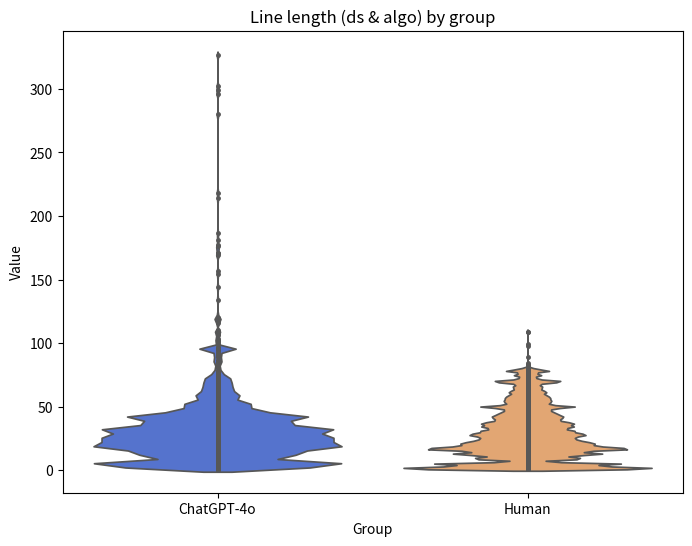

This chart was generated by the following Python code:
import matplotlib.pyplot as plt
import seaborn as sns
import pandas as pd
import numpy as np
from scipy import stats

# Actual data arrays
ds_algo_chatgpt = [327, 302, 299, 296, 280, 218, 214, 187, 176, 157, 154, 144, 134, 120, 117, 110, 109, 109, 106, 103, 101, 99, 97, 95, 89, 86, 86, 83, 80, 78, 78, 76, 74, 74, 73, 72, 70, 70, 69, 69, 69, 69, 69, 69, 68, 68, 68, 68, 68, 67, 67, 67, 67, 67, 67, 66, 66, 66, 66, 66, 65, 65, 65, 65, 65, 65, 64, 64, 64, 64, 64, 63, 63, 63, 63, 62, 62, 62, 62, 62, 62, 62, 62, 61, 61, 61, 61, 61, 60, 60, 60, 60, 60, 60, 60, 60, 60, 59, 59, 59, 59, 59, 59, 59, 59, 58, 58, 58, 58, 58, 58, 58, 58, 58, 58, 57, 56, 56, 56, 56, 56, 56, 55, 55, 55, 55, 55, 55, 54, 54, 54, 54, 53, 53, 53, 53, 53, 53, 52, 52, 52, 52, 52, 52, 52, 52, 52, 52, 52, 52, 52, 52, 51, 51, 51, 51, 51, 51, 51, 51, 51, 51, 51, 50, 50, 50, 50, 50, 50, 50, 49, 49, 49, 49, 49, 49, 49, 49, 48, 48, 48, 48, 48, 48, 48, 48, 48, 47, 47, 47, 47, 47, 47, 47, 47, 47, 47, 47, 47, 47, 47, 47, 47, 47, 47, 47, 47, 46, 46, 46, 46, 46, 46, 46, 46, 46, 46, 46, 46, 45, 45, 45, 45, 45, 45, 45, 45, 45, 45, 45, 45, 45, 45, 45, 45, 45, 45, 45, 45, 45, 45, 44, 44, 44, 44, 44, 44, 44, 44, 44, 44, 44, 44, 44, 44, 44, 44, 44, 44, 44, 44, 44, 44, 44, 44, 44, 43, 43, 43, 43, 43, 43, 43, 43, 43, 43, 43, 43, 42, 42, 42, 42, 42, 42, 42, 42, 42, 42, 42, 42, 42, 42, 42, 42, 42, 42, 42, 42, 42, 42, 41, 41, 41, 41, 41, 41, 41, 41, 41, 41, 41, 41, 41, 41, 41, 40, 40, 40, 40, 40, 40, 40, 40, 40, 40, 39, 39, 39, 39, 39, 39, 39, 39, 39, 39, 39, 39, 39, 39, 39, 39, 39, 39, 39, 39, 39, 39, 39, 39, 38, 38, 38, 38, 38, 38, 38, 38, 38, 38, 38, 38, 38, 38, 38, 38, 38, 38, 38, 38, 38, 38, 38, 38, 37, 37, 37, 37, 37, 37, 37, 37, 37, 37, 37, 37, 37, 37, 37, 37, 37, 37, 37, 37, 37, 36, 36, 36, 36, 36, 36, 36, 36, 36, 36, 36, 36, 36, 36, 36, 36, 35, 35, 35, 35, 35, 35, 35, 35, 35, 35, 35, 35, 35, 35, 35, 35, 35, 35, 35, 35, 35, 35, 35, 35, 35, 35, 35, 35, 35, 35, 35, 34, 34, 34, 34, 34, 34, 34, 34, 34, 34, 34, 34, 34, 34, 34, 34, 34, 34, 34, 34, 34, 34, 34, 34, 34, 34, 34, 34, 34, 34, 34, 34, 34, 34, 33, 33, 33, 33, 33, 33, 33, 33, 33, 33, 33, 33, 33, 33, 33, 33, 33, 33, 33, 33, 33, 33, 33, 33, 33, 33, 33, 33, 33, 33, 33, 33, 33, 33, 32, 32, 32, 32, 32, 32, 32, 32, 32, 32, 32, 32, 32, 32, 32, 32, 32, 32, 32, 32, 32, 32, 32, 32, 32, 32, 32, 32, 32, 32, 32, 32, 32, 32, 32, 32, 32, 32, 32, 32, 32, 32, 32, 32, 32, 32, 32, 32, 32, 31, 31, 31, 31, 31, 31, 31, 31, 31, 31, 31, 31, 31, 31, 31, 31, 31, 31, 31, 31, 31, 31, 31, 31, 31, 30, 30, 30, 30, 30, 30, 30, 30, 30, 30, 30, 30, 30, 30, 30, 30, 30, 30, 30, 30, 30, 30, 30, 30, 30, 30, 30, 30, 30, 30, 30, 30, 30, 30, 30, 30, 30, 30, 30, 29, 29, 29, 29, 29, 29, 29, 29, 29, 29, 29, 29, 29, 29, 29, 29, 29, 29, 29, 29, 29, 29, 29, 29, 29, 29, 29, 29, 29, 29, 29, 28, 28, 28, 28, 28, 28, 28, 28, 28, 28, 28, 28, 28, 28, 28, 28, 28, 28, 28, 28, 28, 28, 28, 28, 28, 28, 28, 28, 28, 28, 28, 28, 28, 28, 28, 28, 28, 28, 28, 27, 27, 27, 27, 27, 27, 27, 27, 27, 27, 27, 27, 27, 27, 27, 27, 27, 27, 27, 27, 27, 27, 27, 27, 27, 27, 27, 27, 27, 27, 27, 27, 26, 26, 26, 26, 26, 26, 26, 26, 26, 26, 26, 26, 26, 26, 26, 26, 26, 26, 26, 26, 26, 26, 26, 26, 26, 26, 26, 26, 26, 26, 26, 26, 26, 26, 26, 26, 26, 26, 26, 26, 26, 26, 26, 26, 26, 26, 26, 26, 26, 26, 26, 26, 26, 26, 26, 25, 25, 25, 25, 25, 25, 25, 25, 25, 25, 25, 25, 25, 25, 25, 25, 25, 25, 25, 25, 25, 25, 25, 25, 25, 25, 25, 25, 25, 25, 25, 25, 25, 25, 24, 24, 24, 24, 24, 24, 24, 24, 24, 24, 24, 24, 24, 24, 24, 24, 24, 24, 24, 24, 24, 24, 24, 24, 24, 24, 24, 24, 24, 24, 24, 24, 24, 24, 24, 23, 23, 23, 23, 23, 23, 23, 23, 23, 23, 23, 23, 23, 23, 23, 23, 23, 23, 23, 23, 23, 23, 23, 23, 23, 23, 23, 23, 23, 23, 23, 23, 23, 23, 23, 23, 23, 23, 23, 23, 23, 23, 23, 23, 23, 23, 23, 23, 23, 23, 23, 22, 22, 22, 22, 22, 22, 22, 22, 22, 22, 22, 22, 22, 22, 22, 22, 22, 22, 22, 22, 22, 22, 22, 22, 22, 22, 22, 22, 22, 22, 22, 22, 22, 22, 22, 22, 22, 22, 22, 22, 21, 21, 21, 21, 21, 21, 21, 21, 21, 21, 21, 21, 21, 21, 21, 21, 21, 21, 21, 21, 21, 21, 21, 21, 21, 21, 21, 21, 21, 21, 21, 21, 20, 20, 20, 20, 20, 20, 20, 20, 20, 20, 20, 20, 20, 20, 20, 20, 20, 20, 20, 20, 20, 20, 20, 20, 20, 20, 20, 20, 20, 20, 20, 20, 20, 20, 20, 20, 20, 20, 20, 19, 19, 19, 19, 19, 19, 19, 19, 19, 19, 19, 19, 19, 19, 19, 19, 19, 19, 19, 19, 19, 19, 19, 19, 19, 19, 19, 19, 19, 19, 19, 19, 19, 19, 19, 19, 19, 19, 19, 19, 19, 19, 19, 19, 19, 19, 19, 18, 18, 18, 18, 18, 18, 18, 18, 18, 18, 18, 18, 18, 18, 18, 18, 18, 18, 18, 18, 18, 18, 18, 18, 18, 18, 18, 18, 18, 18, 18, 18, 18, 18, 18, 18, 18, 18, 18, 18, 17, 17, 17, 17, 17, 17, 17, 17, 17, 17, 17, 17, 17, 17, 17, 17, 17, 17, 17, 17, 17, 17, 17, 17, 17, 17, 17, 17, 17, 17, 17, 17, 17, 17, 16, 16, 16, 16, 16, 16, 16, 16, 16, 16, 16, 16, 16, 16, 16, 16, 16, 16, 16, 16, 16, 16, 16, 16, 16, 16, 16, 16, 16, 16, 16, 16, 16, 16, 16, 15, 15, 15, 15, 15, 15, 15, 15, 15, 15, 15, 15, 15, 15, 15, 15, 15, 15, 15, 15, 15, 14, 14, 14, 14, 14, 14, 14, 14, 14, 14, 14, 13, 13, 13, 13, 13, 13, 13, 13, 13, 13, 13, 13, 13, 13, 13, 13, 13, 13, 13, 13, 13, 13, 13, 13, 13, 13, 13, 13, 13, 13, 13, 13, 13, 13, 13, 13, 13, 13, 13, 12, 12, 12, 12, 12, 12, 12, 12, 12, 12, 12, 12, 12, 12, 12, 12, 12, 12, 12, 12, 12, 12, 12, 12, 12, 12, 12, 12, 12, 12, 12, 12, 12, 12, 11, 11, 11, 11, 10, 10, 10, 10, 10, 10, 10, 10, 10, 10, 10, 10, 10, 10, 10, 10, 10, 10, 10, 10, 10, 10, 10, 9, 9, 9, 9, 9, 9, 9, 9, 9, 9, 9, 9, 9, 9, 9, 9, 9, 9, 9, 9, 9, 9, 9, 9, 9, 9, 9, 9, 9, 9, 9, 9, 9, 9, 9, 9, 9, 9, 9, 9, 8, 8, 8, 8, 8, 8, 8, 8, 8, 8, 8, 8, 8, 7, 7, 7, 7, 6, 6, 6, 6, 6, 6, 6, 6, 6, 6, 6, 6, 6, 6, 6, 6, 6, 6, 6, 6, 6, 6, 6, 6, 6, 6, 6, 6, 6, 6, 6, 6, 6, 6, 6, 6, 6, 5, 5, 5, 5, 5, 5, 5, 5, 5, 5, 5, 5, 5, 5, 5, 5, 5, 5, 5, 5, 5, 5, 5, 5, 5, 5, 5, 5, 5, 5, 5, 5, 5, 5, 5, 5, 5, 5, 5, 5, 5, 5, 5, 5, 5, 5, 5, 5, 5, 5, 5, 5, 5, 5, 5, 5, 5, 5, 5, 5, 5, 5, 5, 5, 5, 5, 5, 5, 5, 5, 5, 5, 5, 5, 5, 5, 5, 5, 5, 5, 5, 5, 5, 5, 4, 4, 4, 4, 4, 4, 4, 4, 4, 4, 4, 4, 4, 4, 4, 4, 4, 4, 4, 4, 4, 4, 4, 4, 4, 4, 4, 4, 4, 4, 4, 2, 2, 2, 2, 1, 1, 1, 1, 1, 1, 1, 1, 1, 1, 1, 1, 1, 1, 1, 1, 1, 1, 1, 1, 1, 1, 1, 1, 1, 1, 1, 1, 1, 1, 1, 1, 1, 1, 1, 1, 1, 1, 1, 1, 1, 1, 1, 1, 1, 1, 1, 1, 1, 1, 1, 1, 1, 1, 1, 1, 1, 1, 1, 1, 1, 1, 1, 1, 1, 1, 1, 1, 1, 1, 1, 1, 1, 1, 1, 1, 1, 1, 1, 1, 1, 1, 1, 1, 1, 1, 1, 1, 1, 1, 1, 1, 1, 1, 1, 1]
ds_algo_human = [98, 83, 83, 80, 80, 80, 80, 80, 80, 80, 80, 80, 79, 79, 79, 79, 79, 79, 79, 79, 79, 79, 79, 78, 78, 78, 78, 78, 78, 78, 78, 78, 78, 78, 78, 78, 78, 78, 78, 78, 78, 78, 78, 78, 78, 78, 78, 78, 78, 78, 78, 78, 78, 78, 78, 78, 78, 78, 78, 78, 78, 78, 78, 78, 78, 78, 78, 78, 78, 78, 77, 77, 77, 77, 77, 76, 76, 76, 75, 75, 75, 75, 75, 75, 75, 75, 75, 75, 75, 74, 74, 74, 74, 74, 73, 73, 73, 73, 73, 73, 73, 72, 72, 72, 72, 72, 71, 71, 71, 71, 71, 70, 70, 70, 70, 70, 70, 70, 70, 70, 70, 70, 70, 70, 70, 70, 70, 70, 70, 70, 70, 70, 70, 70, 70, 70, 70, 70, 70, 70, 70, 70, 70, 70, 70, 70, 70, 70, 70, 70, 70, 70, 70, 70, 70, 70, 70, 70, 70, 70, 70, 70, 70, 70, 70, 70, 70, 70, 70, 70, 70, 69, 69, 69, 69, 69, 69, 69, 69, 69, 69, 69, 69, 69, 69, 69, 68, 68, 68, 68, 68, 68, 68, 68, 68, 68, 68, 67, 67, 67, 67, 67, 67, 67, 66, 66, 66, 66, 66, 66, 66, 66, 66, 66, 66, 66, 65, 65, 65, 65, 65, 65, 65, 65, 65, 65, 65, 65, 65, 64, 64, 64, 64, 64, 64, 64, 64, 64, 64, 64, 64, 64, 64, 64, 63, 63, 63, 63, 63, 63, 63, 63, 63, 63, 62, 62, 62, 62, 62, 62, 62, 62, 62, 62, 62, 62, 62, 62, 62, 62, 62, 62, 62, 61, 61, 61, 61, 61, 61, 61, 61, 61, 61, 61, 61, 61, 61, 61, 61, 61, 61, 61, 61, 61, 61, 61, 60, 60, 60, 60, 60, 60, 60, 59, 59, 59, 59, 59, 59, 58, 58, 58, 58, 58, 58, 58, 58, 58, 58, 58, 58, 58, 58, 58, 58, 58, 58, 58, 58, 58, 58, 58, 58, 58, 57, 57, 57, 57, 57, 57, 57, 57, 57, 57, 57, 57, 57, 57, 57, 57, 57, 57, 57, 57, 57, 57, 57, 56, 56, 56, 56, 56, 56, 56, 56, 56, 56, 56, 56, 56, 56, 56, 56, 56, 56, 56, 56, 56, 56, 56, 56, 56, 56, 56, 56, 55, 55, 55, 55, 55, 55, 55, 55, 55, 55, 55, 55, 55, 55, 55, 55, 55, 55, 54, 54, 54, 54, 54, 54, 54, 54, 54, 54, 54, 54, 54, 54, 54, 54, 54, 54, 54, 54, 54, 54, 54, 54, 54, 54, 54, 54, 53, 53, 53, 53, 53, 53, 53, 53, 53, 53, 53, 53, 53, 53, 53, 53, 53, 53, 53, 53, 52, 52, 52, 52, 52, 52, 52, 52, 52, 52, 52, 52, 52, 52, 52, 52, 52, 52, 52, 52, 52, 52, 52, 52, 52, 52, 52, 52, 51, 51, 51, 51, 51, 51, 51, 51, 51, 51, 51, 51, 51, 51, 50, 50, 50, 50, 50, 50, 50, 50, 50, 50, 50, 50, 50, 50, 50, 50, 50, 50, 50, 50, 50, 50, 50, 50, 50, 50, 50, 50, 50, 50, 50, 49, 49, 49, 49, 49, 49, 49, 49, 49, 49, 49, 49, 49, 49, 49, 49, 49, 49, 49, 49, 49, 49, 48, 48, 48, 48, 48, 48, 48, 48, 48, 48, 48, 48, 48, 48, 48, 48, 48, 48, 48, 48, 48, 48, 47, 47, 47, 47, 47, 47, 47, 47, 47, 47, 47, 47, 47, 47, 47, 47, 47, 47, 47, 47, 47, 47, 47, 47, 47, 47, 47, 47, 47, 47, 47, 47, 47, 47, 46, 46, 46, 46, 46, 46, 46, 46, 46, 46, 46, 46, 46, 46, 46, 46, 46, 46, 46, 46, 46, 45, 45, 45, 45, 45, 45, 45, 45, 45, 45, 45, 45, 45, 45, 45, 45, 45, 45, 45, 45, 45, 45, 45, 45, 45, 45, 45, 45, 45, 45, 45, 45, 45, 45, 45, 45, 44, 44, 44, 44, 44, 44, 44, 44, 44, 44, 44, 44, 44, 44, 44, 44, 44, 44, 44, 44, 44, 44, 44, 44, 44, 44, 44, 44, 44, 44, 43, 43, 43, 43, 43, 43, 43, 43, 43, 43, 43, 43, 43, 43, 43, 43, 43, 43, 43, 43, 43, 43, 43, 43, 43, 43, 43, 43, 43, 43, 43, 43, 43, 43, 43, 43, 43, 43, 43, 43, 43, 42, 42, 42, 42, 42, 42, 42, 42, 42, 42, 42, 42, 42, 42, 42, 42, 42, 42, 42, 42, 42, 42, 42, 42, 42, 42, 42, 42, 42, 42, 42, 42, 42, 42, 42, 42, 42, 42, 42, 41, 41, 41, 41, 41, 41, 41, 41, 41, 41, 41, 41, 41, 41, 41, 41, 41, 41, 41, 41, 41, 41, 41, 41, 41, 41, 41, 41, 41, 41, 41, 41, 41, 41, 41, 41, 41, 41, 40, 40, 40, 40, 40, 40, 40, 40, 40, 40, 40, 40, 40, 40, 40, 40, 40, 40, 40, 40, 40, 40, 40, 40, 40, 40, 40, 40, 40, 40, 40, 40, 40, 40, 40, 40, 40, 39, 39, 39, 39, 39, 39, 39, 39, 39, 39, 39, 39, 39, 39, 39, 39, 39, 39, 39, 39, 39, 39, 39, 39, 39, 39, 39, 39, 39, 39, 39, 39, 39, 39, 39, 38, 38, 38, 38, 38, 38, 38, 38, 38, 38, 38, 38, 38, 38, 38, 38, 38, 38, 38, 38, 38, 38, 38, 38, 38, 38, 38, 38, 38, 38, 38, 38, 38, 38, 38, 38, 38, 37, 37, 37, 37, 37, 37, 37, 37, 37, 37, 37, 37, 37, 37, 37, 37, 37, 37, 37, 37, 37, 37, 37, 37, 37, 37, 37, 37, 37, 37, 37, 37, 37, 37, 37, 37, 37, 37, 37, 37, 37, 37, 37, 37, 37, 37, 37, 37, 37, 37, 37, 37, 37, 37, 37, 37, 37, 37, 37, 37, 37, 37, 37, 37, 37, 37, 37, 36, 36, 36, 36, 36, 36, 36, 36, 36, 36, 36, 36, 36, 36, 36, 36, 36, 36, 36, 36, 36, 36, 36, 36, 36, 36, 36, 36, 36, 36, 36, 36, 36, 36, 36, 36, 36, 36, 36, 36, 36, 36, 36, 36, 36, 36, 36, 35, 35, 35, 35, 35, 35, 35, 35, 35, 35, 35, 35, 35, 35, 35, 35, 35, 35, 35, 35, 35, 35, 35, 35, 35, 35, 35, 35, 35, 35, 35, 35, 35, 35, 35, 34, 34, 34, 34, 34, 34, 34, 34, 34, 34, 34, 34, 34, 34, 34, 34, 34, 34, 34, 34, 34, 34, 34, 34, 34, 34, 34, 34, 34, 34, 34, 34, 34, 34, 34, 34, 34, 34, 34, 34, 34, 34, 34, 34, 34, 34, 34, 34, 34, 34, 34, 34, 34, 34, 34, 34, 34, 34, 34, 34, 33, 33, 33, 33, 33, 33, 33, 33, 33, 33, 33, 33, 33, 33, 33, 33, 33, 33, 33, 33, 33, 33, 33, 33, 33, 33, 33, 33, 33, 33, 33, 33, 33, 33, 33, 33, 33, 33, 32, 32, 32, 32, 32, 32, 32, 32, 32, 32, 32, 32, 32, 32, 32, 32, 32, 32, 32, 32, 32, 32, 32, 32, 32, 32, 32, 32, 32, 32, 32, 32, 32, 32, 32, 32, 32, 32, 32, 31, 31, 31, 31, 31, 31, 31, 31, 31, 31, 31, 31, 31, 31, 31, 31, 31, 31, 31, 31, 31, 31, 31, 31, 31, 31, 31, 31, 31, 31, 31, 31, 31, 31, 31, 31, 31, 31, 31, 31, 31, 31, 31, 31, 31, 31, 31, 31, 31, 31, 31, 31, 31, 30, 30, 30, 30, 30, 30, 30, 30, 30, 30, 30, 30, 30, 30, 30, 30, 30, 30, 30, 30, 30, 30, 30, 30, 30, 30, 30, 30, 30, 30, 30, 30, 30, 30, 30, 30, 30, 30, 30, 30, 30, 30, 30, 30, 30, 30, 30, 30, 30, 30, 30, 30, 29, 29, 29, 29, 29, 29, 29, 29, 29, 29, 29, 29, 29, 29, 29, 29, 29, 29, 29, 29, 29, 29, 29, 29, 29, 29, 29, 29, 29, 29, 29, 29, 29, 29, 29, 29, 29, 29, 29, 29, 29, 29, 29, 29, 29, 28, 28, 28, 28, 28, 28, 28, 28, 28, 28, 28, 28, 28, 28, 28, 28, 28, 28, 28, 28, 28, 28, 28, 28, 28, 28, 28, 28, 28, 28, 28, 28, 28, 28, 28, 28, 28, 28, 28, 28, 28, 28, 28, 28, 28, 28, 28, 28, 28, 28, 28, 28, 28, 28, 28, 28, 28, 28, 28, 28, 27, 27, 27, 27, 27, 27, 27, 27, 27, 27, 27, 27, 27, 27, 27, 27, 27, 27, 27, 27, 27, 27, 27, 27, 27, 27, 27, 27, 27, 27, 27, 27, 27, 27, 27, 27, 27, 27, 27, 27, 27, 27, 27, 27, 27, 27, 27, 27, 27, 27, 27, 26, 26, 26, 26, 26, 26, 26, 26, 26, 26, 26, 26, 26, 26, 26, 26, 26, 26, 26, 26, 26, 26, 26, 26, 26, 26, 26, 26, 26, 26, 26, 26, 26, 26, 26, 26, 26, 26, 26, 26, 26, 26, 26, 26, 25, 25, 25, 25, 25, 25, 25, 25, 25, 25, 25, 25, 25, 25, 25, 25, 25, 25, 25, 25, 25, 25, 25, 25, 25, 25, 25, 25, 25, 25, 25, 25, 25, 25, 25, 25, 25, 25, 25, 25, 25, 25, 25, 25, 25, 25, 25, 25, 25, 25, 25, 25, 24, 24, 24, 24, 24, 24, 24, 24, 24, 24, 24, 24, 24, 24, 24, 24, 24, 24, 24, 24, 24, 24, 24, 24, 24, 24, 24, 24, 24, 24, 24, 24, 24, 24, 24, 24, 24, 24, 24, 24, 24, 24, 24, 24, 24, 24, 24, 24, 24, 24, 24, 24, 23, 23, 23, 23, 23, 23, 23, 23, 23, 23, 23, 23, 23, 23, 23, 23, 23, 23, 23, 23, 23, 23, 23, 23, 23, 23, 23, 23, 23, 23, 23, 23, 23, 23, 23, 23, 23, 23, 23, 23, 23, 23, 23, 23, 23, 23, 23, 23, 23, 23, 23, 23, 23, 23, 23, 23, 23, 23, 23, 23, 23, 23, 23, 23, 23, 23, 23, 23, 22, 22, 22, 22, 22, 22, 22, 22, 22, 22, 22, 22, 22, 22, 22, 22, 22, 22, 22, 22, 22, 22, 22, 22, 22, 22, 22, 22, 22, 22, 22, 22, 22, 22, 22, 22, 22, 22, 22, 22, 22, 22, 22, 22, 22, 22, 22, 22, 22, 22, 22, 22, 22, 22, 22, 22, 22, 21, 21, 21, 21, 21, 21, 21, 21, 21, 21, 21, 21, 21, 21, 21, 21, 21, 21, 21, 21, 21, 21, 21, 21, 21, 21, 21, 21, 21, 21, 21, 21, 21, 21, 21, 21, 21, 21, 21, 21, 21, 21, 21, 21, 21, 21, 21, 21, 21, 21, 21, 21, 21, 21, 21, 21, 21, 21, 21, 21, 21, 21, 21, 21, 21, 21, 21, 21, 21, 21, 21, 21, 21, 21, 21, 21, 21, 21, 21, 21, 21, 21, 21, 21, 21, 21, 21, 21, 21, 20, 20, 20, 20, 20, 20, 20, 20, 20, 20, 20, 20, 20, 20, 20, 20, 20, 20, 20, 20, 20, 20, 20, 20, 20, 20, 20, 20, 20, 20, 20, 20, 20, 20, 20, 20, 20, 20, 20, 20, 20, 20, 20, 20, 20, 20, 20, 20, 20, 20, 20, 20, 20, 20, 20, 20, 19, 19, 19, 19, 19, 19, 19, 19, 19, 19, 19, 19, 19, 19, 19, 19, 19, 19, 19, 19, 19, 19, 19, 19, 19, 19, 19, 19, 19, 19, 19, 19, 19, 19, 19, 19, 19, 19, 19, 19, 19, 19, 19, 19, 19, 19, 19, 19, 19, 19, 19, 19, 19, 19, 19, 19, 19, 19, 19, 19, 19, 19, 19, 19, 19, 19, 19, 19, 19, 19, 19, 19, 19, 19, 19, 19, 19, 19, 19, 19, 18, 18, 18, 18, 18, 18, 18, 18, 18, 18, 18, 18, 18, 18, 18, 18, 18, 18, 18, 18, 18, 18, 18, 18, 18, 18, 18, 18, 18, 18, 18, 18, 18, 18, 18, 18, 18, 18, 18, 18, 18, 18, 18, 18, 18, 18, 18, 18, 18, 18, 18, 18, 18, 18, 17, 17, 17, 17, 17, 17, 17, 17, 17, 17, 17, 17, 17, 17, 17, 17, 17, 17, 17, 17, 17, 17, 17, 17, 17, 17, 17, 17, 17, 17, 17, 17, 17, 17, 17, 17, 17, 17, 17, 17, 17, 17, 17, 17, 17, 17, 17, 17, 17, 17, 17, 17, 17, 17, 17, 17, 17, 17, 17, 17, 17, 17, 17, 17, 17, 17, 17, 17, 17, 17, 17, 17, 17, 17, 17, 17, 17, 17, 17, 17, 17, 17, 17, 17, 17, 17, 17, 17, 17, 17, 17, 17, 17, 17, 17, 17, 17, 17, 17, 17, 17, 17, 17, 17, 17, 17, 17, 17, 17, 17, 17, 17, 17, 16, 16, 16, 16, 16, 16, 16, 16, 16, 16, 16, 16, 16, 16, 16, 16, 16, 16, 16, 16, 16, 16, 16, 16, 16, 16, 16, 16, 16, 16, 16, 16, 16, 16, 16, 16, 16, 16, 16, 16, 16, 16, 16, 16, 16, 16, 16, 16, 16, 16, 16, 16, 16, 16, 16, 16, 16, 16, 16, 16, 16, 16, 16, 16, 16, 16, 16, 16, 16, 16, 16, 16, 16, 16, 16, 16, 16, 16, 15, 15, 15, 15, 15, 15, 15, 15, 15, 15, 15, 15, 15, 15, 15, 15, 15, 15, 15, 15, 15, 15, 15, 15, 15, 15, 15, 15, 15, 15, 15, 15, 14, 14, 14, 14, 14, 14, 14, 14, 14, 14, 14, 14, 14, 14, 14, 14, 14, 14, 14, 14, 14, 14, 14, 13, 13, 13, 13, 13, 13, 13, 13, 13, 13, 13, 13, 13, 13, 13, 13, 13, 13, 13, 13, 13, 13, 13, 13, 13, 13, 13, 13, 13, 13, 13, 13, 13, 13, 13, 13, 13, 13, 13, 13, 13, 13, 13, 13, 13, 13, 13, 13, 13, 13, 13, 13, 13, 13, 13, 13, 13, 13, 13, 13, 13, 13, 13, 13, 13, 13, 13, 13, 13, 13, 13, 13, 13, 13, 13, 13, 13, 13, 13, 13, 13, 13, 13, 13, 13, 13, 13, 13, 13, 13, 13, 13, 13, 13, 13, 13, 13, 13, 13, 13, 13, 13, 13, 13, 13, 13, 13, 13, 13, 13, 13, 13, 13, 13, 13, 13, 13, 13, 13, 13, 13, 13, 13, 13, 13, 13, 13, 13, 13, 13, 12, 12, 12, 12, 12, 12, 12, 12, 12, 12, 12, 12, 12, 12, 12, 12, 12, 12, 12, 12, 12, 12, 12, 12, 12, 12, 12, 12, 12, 12, 12, 12, 12, 12, 12, 12, 12, 12, 12, 11, 11, 11, 11, 11, 11, 11, 11, 11, 11, 11, 11, 11, 11, 11, 11, 11, 10, 10, 10, 10, 10, 10, 10, 10, 10, 10, 10, 10, 10, 10, 10, 10, 10, 9, 9, 9, 9, 9, 9, 9, 9, 9, 9, 9, 9, 9, 9, 9, 9, 9, 9, 9, 9, 9, 9, 9, 9, 9, 9, 9, 9, 9, 9, 9, 9, 9, 9, 9, 9, 9, 9, 9, 9, 9, 9, 9, 9, 9, 9, 9, 9, 9, 9, 9, 9, 9, 9, 9, 9, 9, 9, 9, 9, 9, 9, 9, 9, 9, 9, 9, 9, 9, 9, 9, 9, 9, 9, 9, 9, 9, 9, 9, 9, 9, 9, 9, 9, 9, 9, 9, 9, 9, 9, 9, 9, 9, 9, 9, 9, 9, 9, 9, 9, 9, 9, 9, 9, 9, 9, 9, 9, 9, 9, 9, 9, 9, 9, 9, 9, 9, 9, 9, 9, 8, 8, 8, 8, 8, 8, 8, 8, 8, 8, 8, 8, 8, 8, 8, 8, 8, 8, 8, 8, 8, 8, 8, 8, 7, 7, 7, 7, 7, 7, 7, 7, 6, 6, 5, 5, 5, 5, 5, 5, 5, 5, 5, 5, 5, 5, 5, 5, 5, 5, 5, 5, 5, 5, 5, 5, 5, 5, 5, 5, 5, 5, 5, 5, 5, 5, 5, 5, 5, 5, 5, 5, 5, 5, 5, 5, 5, 5, 5, 5, 5, 5, 5, 5, 5, 5, 5, 5, 5, 5, 5, 5, 5, 5, 5, 5, 5, 5, 5, 5, 5, 5, 5, 5, 5, 5, 5, 5, 5, 5, 5, 5, 5, 5, 5, 5, 5, 5, 5, 5, 5, 5, 5, 5, 5, 5, 5, 5, 5, 5, 5, 5, 5, 5, 5, 5, 5, 5, 5, 5, 5, 5, 5, 5, 5, 5, 5, 5, 5, 5, 5, 5, 5, 5, 5, 5, 5, 5, 5, 5, 5, 5, 5, 5, 5, 5, 5, 5, 5, 5, 5, 5, 5, 5, 5, 5, 5, 5, 5, 5, 5, 5, 5, 5, 5, 5, 5, 5, 5, 5, 5, 5, 5, 5, 5, 5, 5, 5, 5, 5, 5, 5, 5, 5, 5, 5, 5, 5, 5, 5, 5, 5, 5, 5, 5, 5, 5, 5, 5, 5, 5, 5, 5, 5, 5, 5, 5, 5, 5, 5, 5, 5, 5, 5, 5, 5, 5, 5, 5, 5, 5, 5, 5, 5, 5, 5, 5, 5, 5, 5, 5, 5, 5, 4, 4, 4, 4, 4, 4, 4, 3, 3, 3, 3, 3, 3, 3, 3, 3, 3, 3, 3, 3, 3, 3, 3, 3, 3, 3, 3, 3, 3, 3, 3, 3, 3, 3, 3, 3, 3, 3, 3, 3, 3, 3, 3, 3, 3, 3, 3, 3, 3, 3, 3, 3, 3, 3, 3, 3, 3, 3, 3, 3, 3, 3, 3, 3, 3, 3, 3, 3, 3, 3, 3, 3, 3, 3, 3, 3, 3, 3, 3, 3, 3, 3, 3, 3, 3, 3, 3, 3, 3, 3, 3, 3, 2, 2, 2, 2, 2, 2, 2, 2, 2, 2, 2, 2, 2, 2, 2, 2, 2, 2, 2, 2, 2, 2, 2, 2, 2, 2, 2, 2, 2, 2, 2, 2, 2, 2, 2, 2, 2, 2, 2, 2, 2, 2, 2, 2, 2, 2, 2, 2, 2, 2, 2, 2, 2, 2, 2, 2, 2, 1, 1, 1, 1, 1, 1, 1, 1, 1, 1, 1, 1, 1, 1, 1, 1, 1, 1, 1, 1, 1, 1, 1, 1, 1, 1, 1, 1, 1, 1, 1, 1, 1, 1, 1, 1, 1, 1, 1, 1, 1, 1, 1, 1, 1, 1, 1, 1, 1, 1, 1, 1, 1, 1, 1, 1, 1, 1, 1, 1, 1, 1, 1, 1, 1, 1, 1, 1, 1, 1, 1, 1, 1, 1, 1, 1, 1, 1, 1, 1, 1, 1, 1, 1, 1, 1, 1, 1, 1, 1, 1, 1, 1, 1, 1, 1, 1, 1, 1, 1, 1, 1, 1, 1, 1, 1, 1, 1, 1, 1, 1, 1, 1, 1, 1, 1, 1, 1, 1, 1, 1, 1, 1, 1, 1, 1, 1, 1, 1, 1, 1, 1, 1, 1, 1, 1, 1, 1, 1, 1, 1, 1, 1, 1, 1, 1, 1, 1, 1, 1, 1, 1, 1, 1, 1, 1, 1, 1, 1, 1, 1, 1, 1, 1, 1, 1, 1, 1, 1, 1, 1, 1, 1, 1, 1, 1, 1, 1, 1, 1, 1, 1, 1, 1, 1, 1, 1, 1, 1, 1, 1, 1, 1, 1, 1, 1, 1, 1, 1, 1, 1, 1, 1, 1, 1, 1, 1]

# Crypto
crypto_chatgpt = [181, 177, 171, 171, 169, 120, 120, 120, 120, 116, 107, 102, 96, 96, 96, 96, 96, 95, 95, 95, 95, 95, 95, 95, 95, 95, 95, 95, 95, 95, 95, 95, 95, 95, 93, 91, 91, 91, 91, 90, 90, 90, 87, 86, 85, 84, 81, 81, 77, 77, 77, 76, 75, 75, 75, 73, 73, 73, 72, 72, 72, 72, 72, 72, 71, 71, 71, 71, 71, 71, 68, 68, 68, 65, 64, 63, 63, 59, 59, 58, 57, 56, 55, 55, 55, 55, 55, 55, 54, 54, 54, 52, 52, 52, 52, 52, 52, 52, 51, 51, 50, 50, 50, 50, 50, 50, 50, 49, 49, 49, 48, 48, 48, 48, 48, 47, 46, 45, 45, 45, 44, 44, 44, 44, 44, 44, 43, 43, 43, 43, 43, 43, 43, 43, 42, 42, 42, 41, 41, 41, 41, 41, 41, 41, 41, 41, 41, 41, 41, 41, 41, 41, 41, 41, 41, 41, 41, 41, 41, 41, 41, 41, 41, 41, 41, 41, 41, 41, 41, 41, 41, 41, 41, 41, 41, 41, 41, 41, 41, 41, 41, 41, 41, 41, 41, 41, 41, 41, 41, 41, 41, 41, 41, 41, 41, 41, 41, 41, 41, 41, 41, 41, 41, 41, 41, 41, 40, 40, 40, 40, 39, 39, 39, 39, 39, 39, 39, 39, 39, 38, 38, 38, 38, 38, 38, 37, 37, 36, 35, 35, 35, 35, 35, 35, 35, 35, 35, 35, 35, 35, 35, 34, 34, 33, 33, 33, 33, 33, 33, 33, 33, 32, 32, 32, 32, 32, 32, 32, 32, 32, 32, 32, 32, 32, 31, 31, 31, 30, 30, 30, 30, 30, 30, 30, 30, 30, 30, 30, 30, 30, 30, 30, 30, 30, 30, 30, 30, 30, 30, 30, 30, 30, 30, 30, 30, 29, 28, 28, 28, 27, 27, 26, 26, 26, 26, 26, 26, 26, 26, 26, 25, 25, 25, 24, 24, 24, 24, 24, 24, 23, 23, 23, 23, 23, 23, 23, 23, 23, 23, 23, 23, 23, 23, 23, 23, 23, 23, 23, 23, 23, 21, 21, 20, 20, 20, 20, 19, 19, 19, 19, 19, 19, 19, 19, 19, 19, 18, 18, 18, 18, 18, 18, 18, 18, 18, 18, 18, 18, 18, 17, 17, 17, 17, 17, 17, 17, 17, 17, 17, 17, 16, 16, 16, 16, 16, 16, 16, 15, 15, 15, 15, 15, 14, 14, 14, 14, 14, 14, 14, 14, 14, 14, 14, 14, 14, 14, 14, 14, 14, 14, 14, 14, 14, 13, 13, 13, 13, 13, 13, 13, 13, 13, 13, 13, 13, 13, 13, 13, 12, 12, 10, 9, 9, 8, 6, 5, 5, 5, 5, 5, 5, 5, 5, 5, 5, 5, 5, 5, 5, 3, 3, 3, 3, 3, 3, 3, 3, 2, 2, 2, 2, 1, 1, 1, 1, 1, 1, 1, 1, 1, 1, 1, 1, 1, 1, 1, 1, 1, 1, 1, 1, 1, 1, 1, 1, 1, 1, 1]
crypto_human = [109, 109, 99, 89, 84, 81, 80, 80, 79, 79, 77, 77, 75, 75, 75, 75, 75, 75, 75, 75, 75, 75, 75, 75, 75, 75, 75, 75, 75, 75, 75, 75, 75, 74, 74, 73, 73, 73, 73, 72, 72, 72, 72, 72, 72, 72, 72, 71, 71, 71, 71, 71, 70, 70, 70, 70, 70, 70, 70, 70, 69, 69, 69, 69, 69, 69, 69, 69, 69, 69, 69, 69, 69, 69, 69, 69, 69, 69, 69, 69, 69, 69, 68, 68, 68, 67, 67, 67, 67, 67, 67, 66, 66, 66, 66, 66, 66, 66, 66, 66, 66, 65, 65, 65, 65, 65, 65, 64, 64, 64, 64, 63, 63, 63, 63, 63, 63, 62, 62, 62, 62, 62, 62, 62, 61, 61, 61, 61, 61, 60, 60, 60, 60, 60, 60, 60, 60, 60, 60, 59, 59, 59, 59, 59, 59, 59, 59, 59, 59, 59, 59, 59, 59, 59, 59, 59, 59, 59, 59, 58, 58, 58, 58, 58, 57, 57, 57, 57, 56, 56, 56, 56, 56, 56, 56, 56, 55, 55, 55, 55, 55, 55, 54, 54, 54, 54, 54, 54, 54, 54, 54, 54, 54, 54, 53, 53, 53, 53, 52, 52, 52, 52, 52, 51, 51, 50, 50, 50, 50, 50, 50, 50, 50, 50, 50, 50, 50, 50, 50, 50, 50, 50, 50, 50, 50, 50, 50, 50, 50, 50, 50, 50, 50, 50, 50, 50, 50, 50, 50, 50, 50, 50, 50, 50, 50, 50, 50, 50, 50, 50, 50, 50, 50, 50, 50, 50, 50, 50, 50, 50, 50, 50, 50, 50, 50, 50, 50, 50, 50, 50, 50, 50, 49, 49, 49, 49, 49, 49, 49, 49, 49, 49, 49, 49, 49, 49, 48, 48, 48, 48, 48, 47, 47, 46, 46, 46, 46, 45, 45, 45, 45, 45, 45, 45, 45, 45, 44, 44, 44, 44, 44, 43, 43, 43, 43, 43, 43, 42, 42, 42, 42, 42, 42, 42, 42, 42, 42, 41, 41, 41, 41, 41, 41, 41, 41, 41, 41, 40, 40, 40, 40, 39, 39, 39, 39, 39, 39, 39, 39, 39, 39, 39, 38, 38, 37, 37, 37, 37, 37, 37, 37, 37, 37, 37, 37, 36, 36, 36, 36, 36, 35, 35, 35, 35, 35, 35, 35, 35, 35, 35, 35, 35, 35, 35, 35, 35, 35, 35, 35, 35, 35, 35, 35, 34, 34, 34, 34, 34, 34, 34, 34, 34, 34, 33, 33, 33, 33, 33, 33, 33, 33, 33, 32, 32, 32, 32, 32, 32, 31, 31, 31, 31, 31, 31, 31, 31, 31, 31, 31, 31, 31, 31, 31, 31, 31, 31, 31, 31, 30, 30, 30, 30, 29, 29, 29, 29, 29, 29, 29, 29, 29, 29, 29, 29, 29, 29, 29, 29, 29, 29, 29, 29, 29, 29, 29, 29, 28, 28, 28, 28, 28, 28, 28, 28, 28, 28, 28, 28, 28, 28, 28, 28, 28, 28, 28, 28, 28, 28, 28, 28, 27, 27, 27, 27, 27, 27, 27, 27, 27, 27, 27, 27, 27, 27, 27, 27, 27, 27, 27, 27, 27, 27, 27, 27, 27, 27, 26, 26, 26, 26, 26, 26, 26, 26, 26, 26, 26, 26, 26, 26, 25, 25, 25, 25, 25, 25, 25, 25, 25, 25, 25, 25, 25, 25, 24, 24, 24, 24, 24, 24, 24, 24, 24, 23, 23, 23, 23, 23, 23, 23, 23, 23, 22, 22, 22, 22, 22, 22, 22, 22, 22, 22, 22, 22, 22, 22, 21, 21, 21, 21, 21, 21, 21, 21, 21, 21, 21, 21, 21, 21, 21, 21, 21, 21, 21, 21, 21, 21, 21, 20, 20, 20, 20, 20, 20, 19, 19, 19, 19, 19, 19, 19, 19, 19, 19, 19, 19, 19, 19, 19, 19, 19, 19, 19, 19, 19, 19, 19, 19, 19, 19, 19, 19, 19, 19, 19, 19, 19, 19, 19, 19, 18, 18, 18, 18, 18, 18, 18, 18, 18, 18, 18, 18, 18, 18, 18, 18, 18, 18, 18, 18, 18, 18, 18, 18, 18, 17, 17, 17, 17, 17, 17, 17, 17, 17, 17, 17, 17, 17, 17, 17, 17, 17, 17, 17, 17, 17, 17, 17, 17, 17, 17, 17, 17, 17, 17, 17, 17, 17, 17, 17, 17, 17, 17, 17, 17, 17, 17, 17, 17, 17, 17, 17, 17, 17, 17, 17, 17, 17, 17, 17, 17, 17, 17, 17, 17, 16, 16, 16, 16, 16, 16, 16, 16, 16, 16, 16, 16, 16, 16, 16, 16, 16, 16, 16, 16, 16, 16, 16, 16, 16, 16, 16, 16, 16, 16, 16, 16, 16, 16, 16, 16, 16, 16, 16, 16, 16, 16, 16, 16, 16, 16, 16, 16, 16, 16, 16, 15, 15, 15, 15, 15, 15, 15, 15, 15, 15, 15, 15, 15, 15, 15, 15, 15, 15, 15, 15, 15, 15, 15, 15, 15, 15, 15, 15, 15, 15, 15, 15, 15, 15, 15, 15, 15, 15, 15, 15, 15, 14, 14, 14, 14, 14, 14, 14, 14, 14, 14, 14, 14, 14, 14, 14, 14, 14, 14, 14, 14, 14, 14, 14, 14, 13, 13, 13, 13, 13, 13, 13, 13, 13, 13, 12, 12, 12, 12, 12, 12, 12, 12, 12, 12, 12, 12, 12, 12, 12, 12, 12, 12, 12, 12, 12, 12, 12, 12, 12, 12, 12, 11, 11, 11, 11, 11, 11, 11, 11, 11, 11, 11, 11, 11, 11, 11, 11, 11, 11, 11, 11, 11, 11, 11, 11, 11, 11, 11, 11, 11, 11, 11, 11, 11, 11, 11, 11, 11, 11, 11, 11, 11, 11, 11, 11, 11, 11, 11, 11, 11, 10, 10, 10, 10, 10, 10, 10, 9, 9, 9, 9, 9, 9, 9, 9, 8, 8, 8, 8, 8, 8, 7, 7, 7, 7, 6, 6, 6, 5, 5, 5, 5, 5, 5, 5, 4, 4, 4, 4, 4, 4, 4, 4, 4, 4, 4, 4, 4, 4, 4, 4, 4, 4, 4, 4, 4, 4, 4, 3, 3, 3, 3, 3, 3, 3, 3, 3, 3, 3, 3, 3, 3, 3, 3, 3, 3, 3, 3, 3, 3, 3, 3, 3, 3, 3, 3, 3, 3, 3, 3, 3, 3, 3, 3, 3, 3, 3, 3, 3, 2, 2, 2, 2, 2, 2, 2, 2, 2, 2, 2, 2, 2, 2, 2, 2, 2, 2, 2, 2, 2, 2, 2, 2, 2, 2, 2, 2, 2, 2, 2, 2, 2, 2, 2, 2, 2, 2, 2, 2, 2, 2, 2, 2, 2, 2, 2, 2, 2, 2, 2, 2, 2, 2, 1, 1, 1, 1, 1, 1, 1, 1, 1, 1, 1, 1, 1, 1, 1, 1, 1, 1, 1, 1, 1, 1, 1, 1, 1, 1, 1, 1, 1, 1, 1, 1, 1, 1, 1, 1, 1, 1, 1, 1, 1, 1, 1, 1, 1, 1, 1, 1, 1, 1, 1, 1, 1, 1, 1, 1, 1, 1, 1, 1, 1, 1, 1, 1, 1, 1, 1, 1, 1, 1, 1, 1, 1, 1]

group_a = ds_algo_chatgpt + crypto_chatgpt
group_b = ds_algo_human + crypto_human


# Combine the data into a DataFrame
data = pd.DataFrame({
    'Value': group_a + group_b,
    'Group': ['ChatGPT-4o'] * len(group_a) + ['Human'] * len(group_b)
})

# Perform t-test
t_stat, p_value = stats.ttest_ind(group_a, group_b)

print(f"T-statistic: {t_stat}")
print(f"P-value: {p_value}")
print(f"Mean of ChatGPT-4o: {np.mean(group_a)}")
print(f"Mean of Human: {np.mean(group_b)}")
print(f'Median of ChatGPT-4o: {np.median(group_a)}')
print(f'Median of Human: {np.median(group_b)}')
print(f'Geometric mean of ChatGPT-4o: {stats.gmean(group_a)}')
print(f'Geometric mean of Human: {stats.gmean(group_b)}')
print(f'Trimmed mean of ChatGPT-4o at 5%: {stats.trim_mean(group_a, 0.05)}')
print(f'Trimmed mean of Human at 5%: {stats.trim_mean(group_b, 0.05)}')
print(f'Trimmed mean of ChatGPT-4o at 10%: {stats.trim_mean(group_a, 0.1)}')
print(f'Trimmed mean of Human at 10%: {stats.trim_mean(group_b, 0.1)}')
print(f'Trimmed mean of ChatGPT-4o at 15%: {stats.trim_mean(group_a, 0.15)}')
print(f'Trimmed mean of Human at 15%: {stats.trim_mean(group_b, 0.15)}')
print(f'Trimmed mean of ChatGPT-4o at 30%: {stats.trim_mean(group_a, 0.3)}')
print(f'Trimmed mean of Human at 30%: {stats.trim_mean(group_b, 0.3)}')

# Create the violin plot
plt.figure(figsize=(8, 6))
sns.violinplot(x='Group', y='Value', data=data, inner="point", density_norm="width", bw_adjust=0.2, hue="Group", palette={'ChatGPT-4o': 'royalblue', 'Human': 'sandybrown'})


# Add labels and title
plt.xlabel('Group')
plt.ylabel('Value')
plt.title('Line Length (DS & Algo) by group'.capitalize())

# Display the plot
plt.show()
